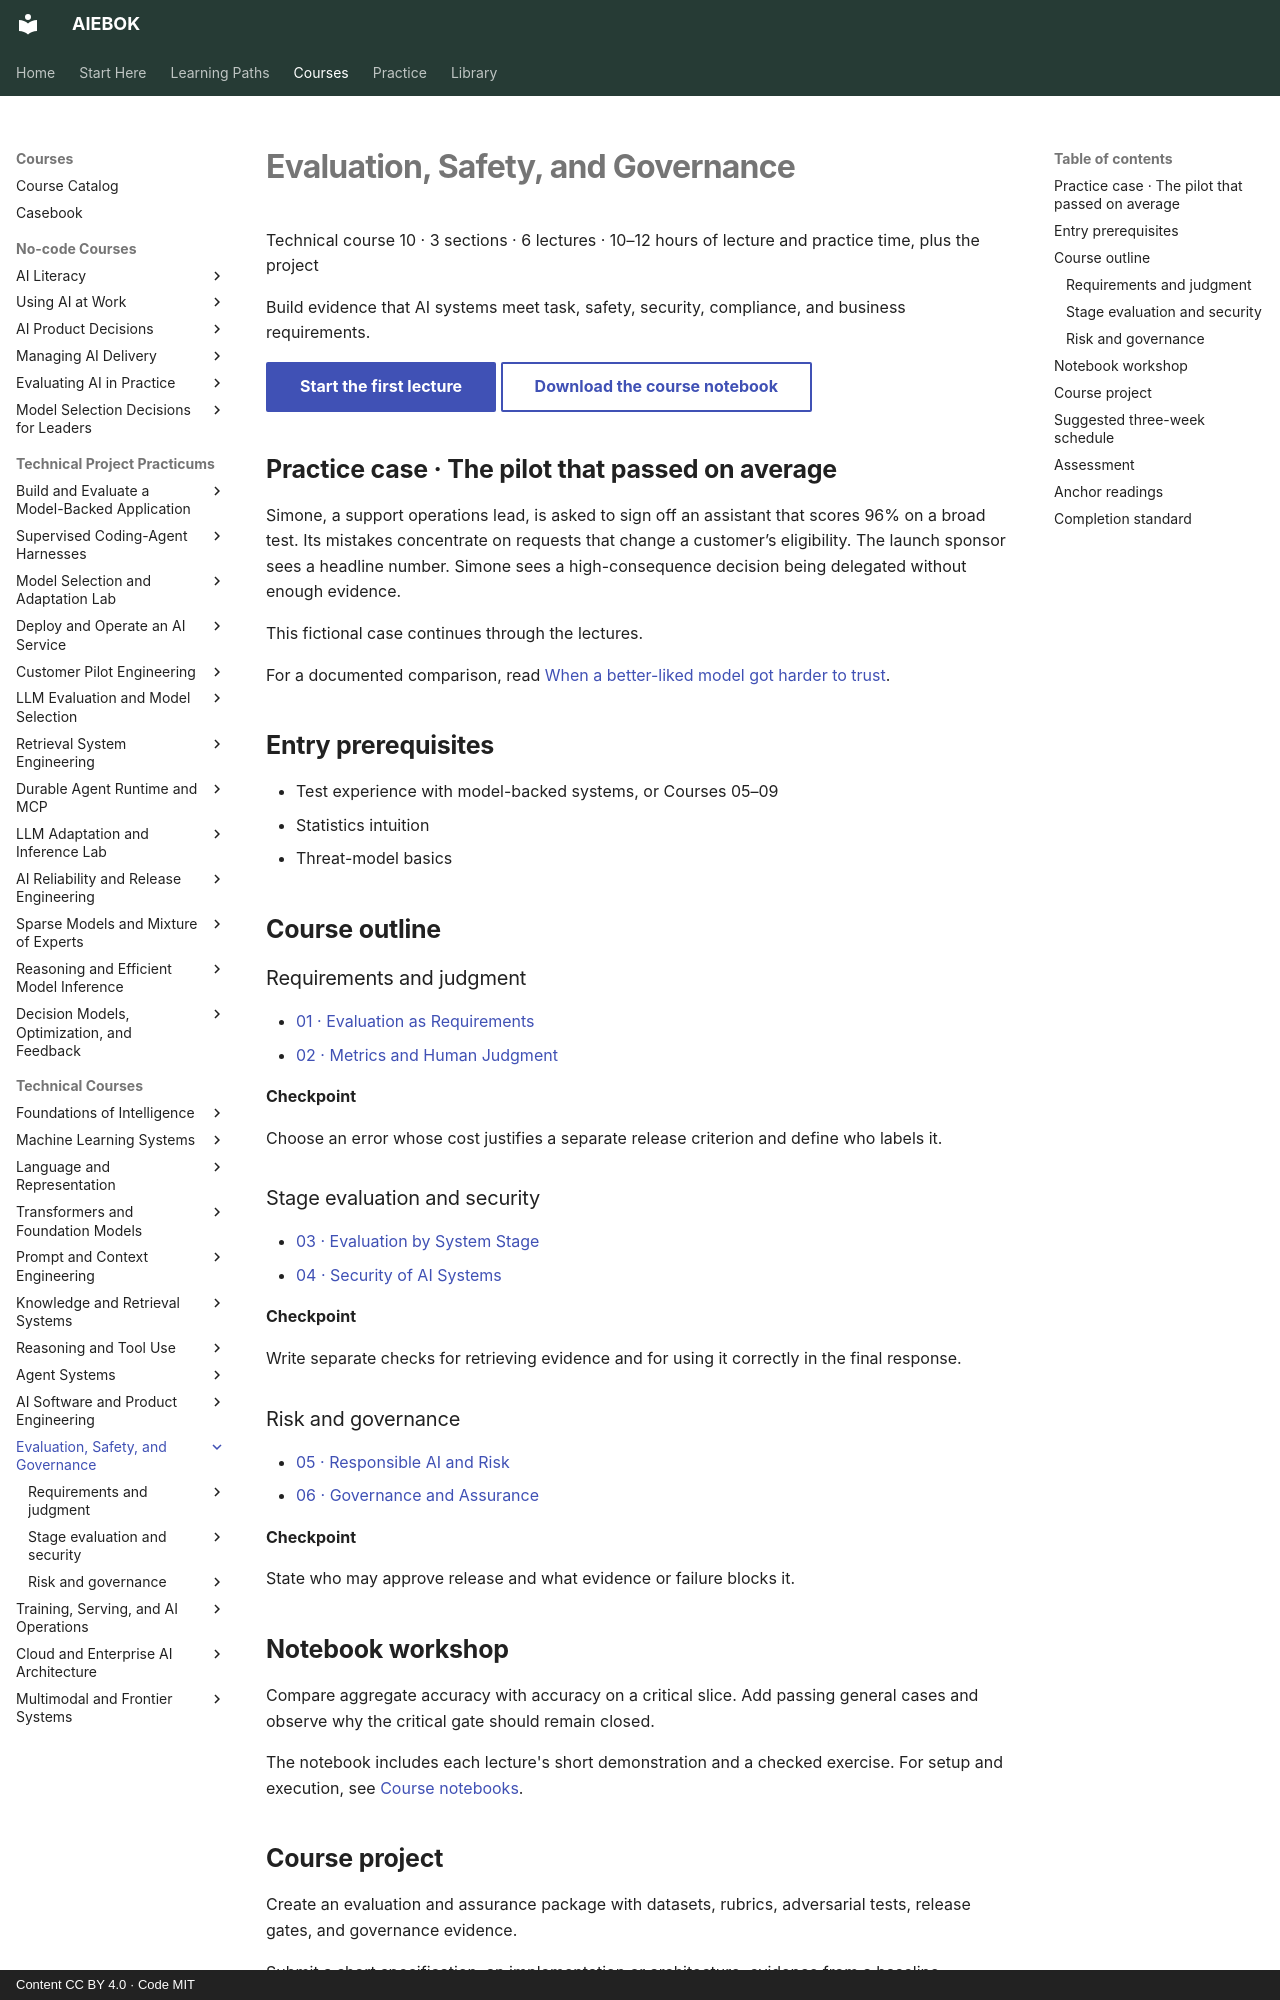

repository: mahalingam-inapp/aiebok · page: books/10-evaluation-safety-and-governance/index.html · generator: mkdocs · copyright: Content CC BY 4.0 · Code MIT

# Evaluation, Safety, and Governance

Technical course 10 · 3 sections · 6 lectures · 10–12 hours of lecture and practice time, plus the project

Build evidence that AI systems meet task, safety, security, compliance, and business requirements.

[Start the first lecture](01-evaluation-as-requirements.md){ .md-button .md-button--primary .study-start data-course="10-evaluation-safety-and-governance" }
[Download the course notebook](../../assets/notebooks/10-evaluation-safety-and-governance.ipynb){ .md-button download }

## Practice case · The pilot that passed on average

Simone, a support operations lead, is asked to sign off an assistant that scores 96% on a broad test. Its mistakes concentrate on requests that change a customer’s eligibility. The launch sponsor sees a headline number. Simone sees a high-consequence decision being delegated without enough evidence.

This fictional case continues through the lectures.

For a documented comparison, read [When a better-liked model got harder to trust](../../casebook/model-behavior-rollback.md).

## Entry prerequisites

- Test experience with model-backed systems, or Courses 05–09
- Statistics intuition
- Threat-model basics

## Course outline

### Requirements and judgment

- [01 · Evaluation as Requirements](01-evaluation-as-requirements.md){ .study-lecture data-lecture="01-evaluation-as-requirements.md" }
- [02 · Metrics and Human Judgment](02-metrics-and-human-judgment.md){ .study-lecture data-lecture="02-metrics-and-human-judgment.md" }

**Checkpoint**

Choose an error whose cost justifies a separate release criterion and define who labels it.

### Stage evaluation and security

- [03 · Evaluation by System Stage](03-evaluation-by-system-stage.md){ .study-lecture data-lecture="03-evaluation-by-system-stage.md" }
- [04 · Security of AI Systems](04-security-of-ai-systems.md){ .study-lecture data-lecture="04-security-of-ai-systems.md" }

**Checkpoint**

Write separate checks for retrieving evidence and for using it correctly in the final response.

### Risk and governance

- [05 · Responsible AI and Risk](05-responsible-ai-and-risk.md){ .study-lecture data-lecture="05-responsible-ai-and-risk.md" }
- [06 · Governance and Assurance](06-governance-and-assurance.md){ .study-lecture data-lecture="06-governance-and-assurance.md" }

**Checkpoint**

State who may approve release and what evidence or failure blocks it.
